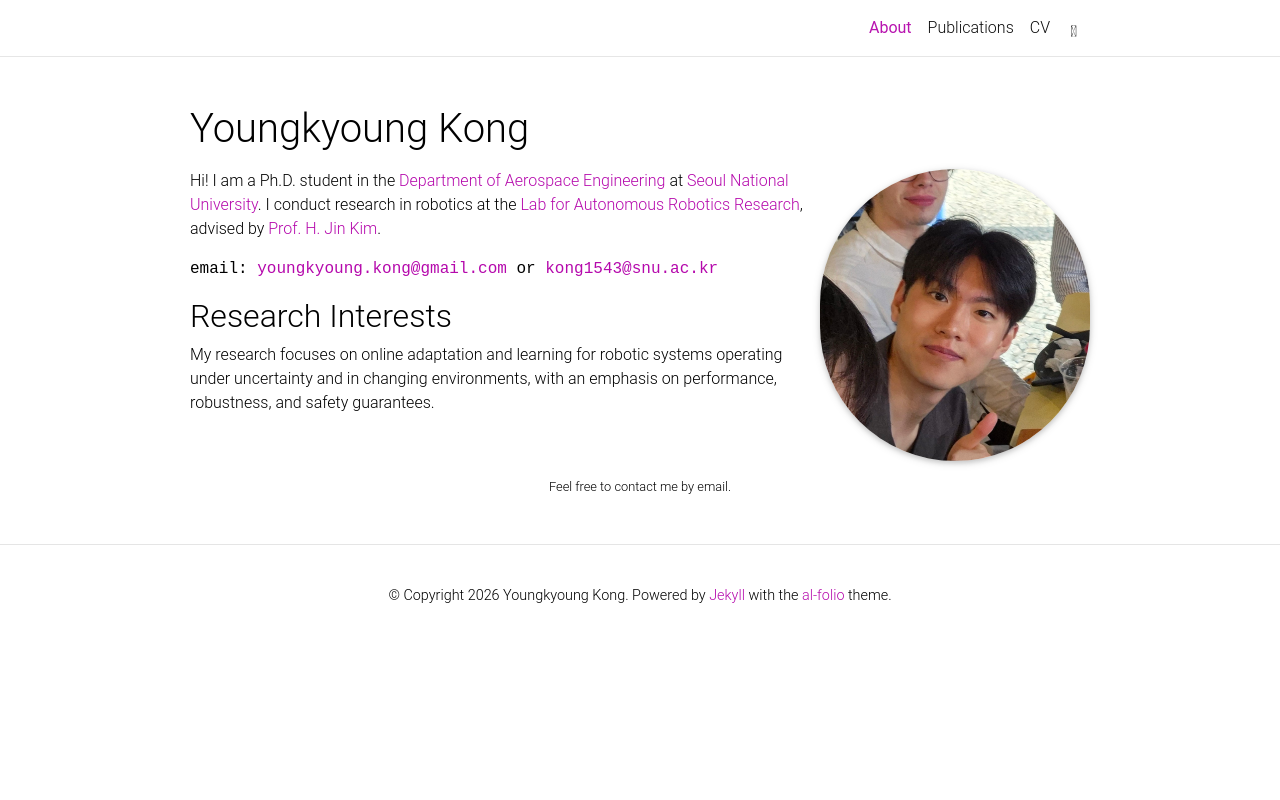

repository: YoungkyoungKong/YoungkyoungKong.github.io · page: index.html · generator: jekyll

# Youngkyoung Kong

Personal academic website built with the [al-folio](https://github.com/alshedivat/al-folio) Jekyll starter.

The site is published at <https://youngkyoungkong.github.io/>. Publication PDFs keep their existing URLs, while dedicated abstract pages expose Google Scholar-compatible citation metadata.
